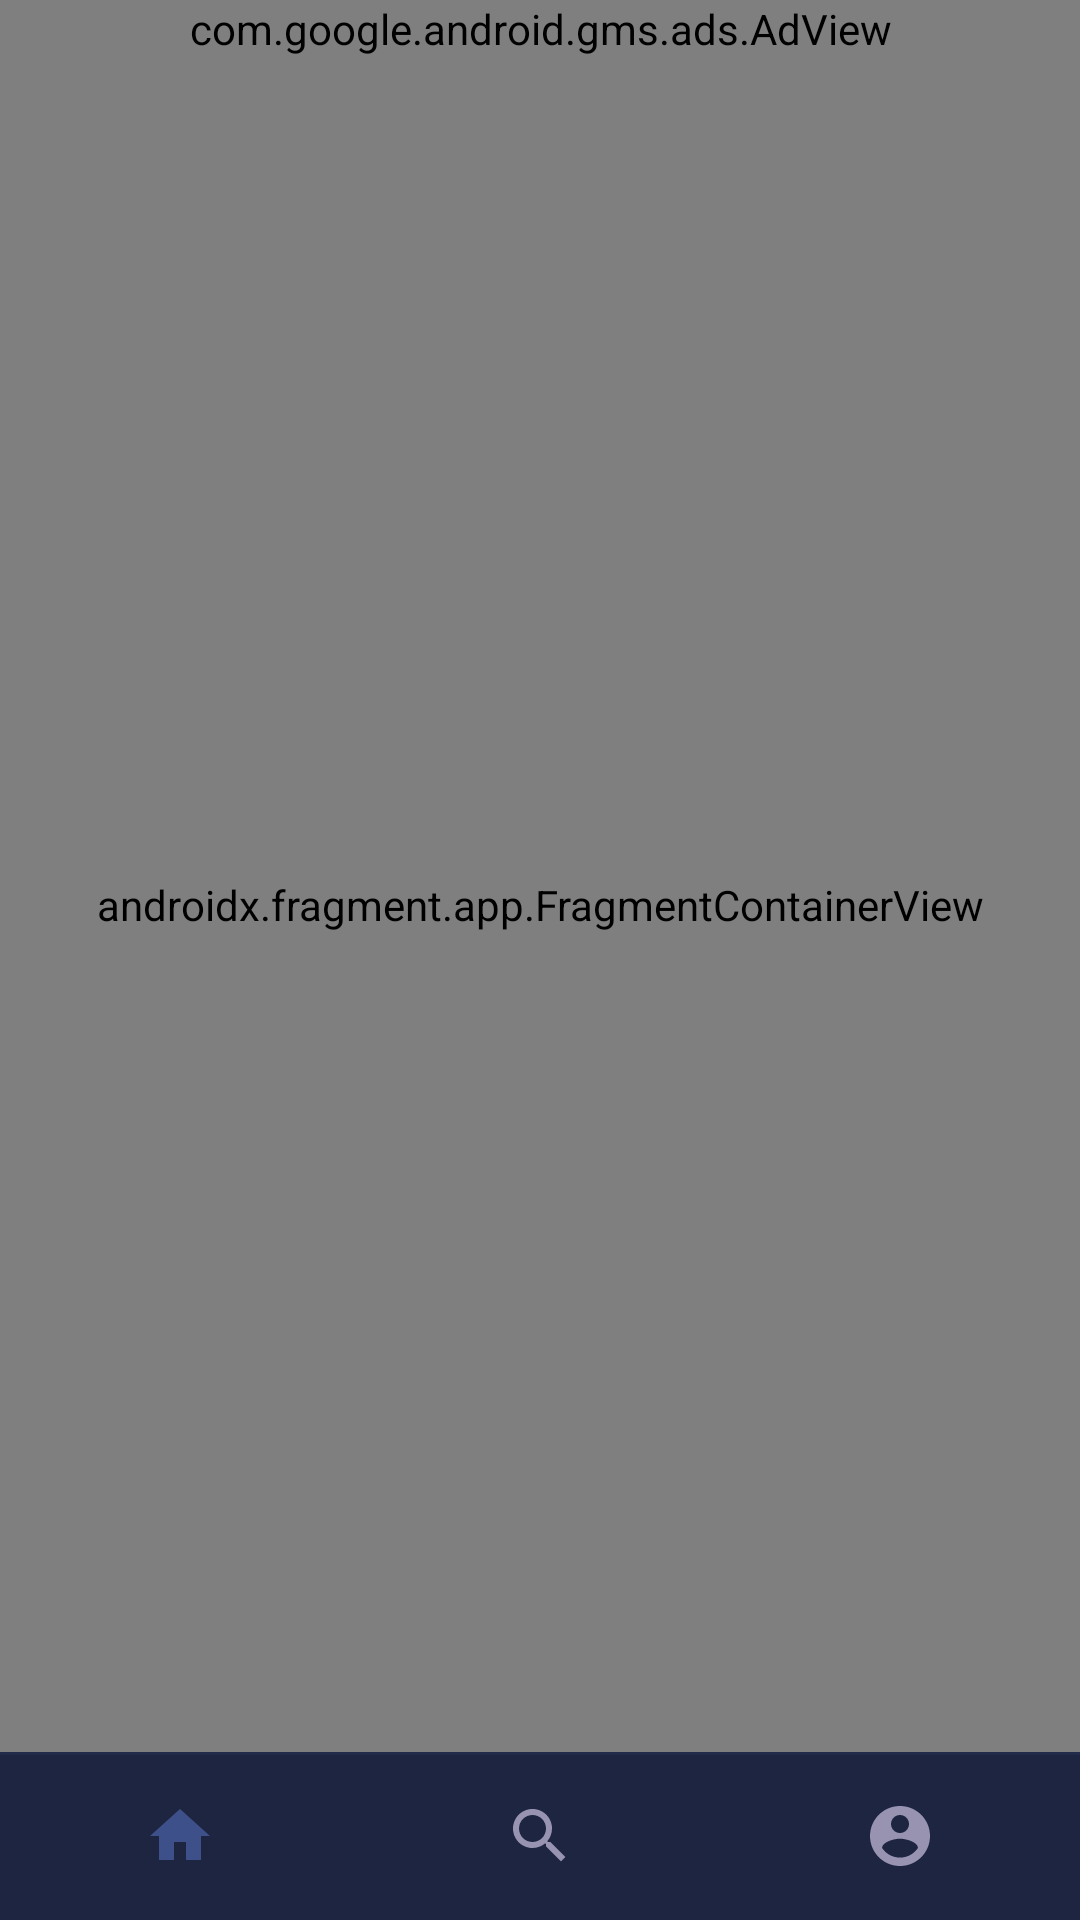

Here is an Android app screen rendered from its layout file. Give the layout XML and the strings, colors and styles it references.
<!-- AndroidManifest.xml: application theme Theme.Muvlex -->
<!-- res/layout/fragment_feed.xml -->
<?xml version="1.0" encoding="utf-8"?>
<layout xmlns:android="http://schemas.android.com/apk/res/android"
    xmlns:app="http://schemas.android.com/apk/res-auto"
    xmlns:tools="http://schemas.android.com/tools"
    xmlns:ads="http://schemas.android.com/apk/res-auto">

    <androidx.constraintlayout.widget.ConstraintLayout
        android:layout_width="match_parent"
        android:layout_height="match_parent"
        tools:context=".view.feed.FeedFragment">

        <com.google.android.gms.ads.AdView
            android:id="@+id/fragment_feed_mainAV"
            android:layout_width="match_parent"
            android:layout_height="wrap_content"
            ads:adSize="BANNER"
            ads:adUnitId="ca-app-pub-3036948542324685/3247248704"
            app:layout_constraintTop_toTopOf="parent" />

        <androidx.fragment.app.FragmentContainerView
            android:id="@+id/fragment_feed_mainFCV"
            android:name="androidx.navigation.fragment.NavHostFragment"
            android:layout_width="match_parent"
            android:layout_height="0dp"
            app:defaultNavHost="true"
            app:layout_constraintBottom_toTopOf="@id/fragment_feed_mainBNV"
            app:layout_constraintTop_toBottomOf="@id/fragment_feed_mainAV"
            app:navGraph="@navigation/feed_navigation" />

        <com.google.android.material.bottomnavigation.BottomNavigationView
            android:id="@+id/fragment_feed_mainBNV"
            android:layout_width="match_parent"
            android:layout_height="wrap_content"
            android:background="@color/color_background"
            app:elevation="0dp"
            app:itemHorizontalTranslationEnabled="false"
            app:itemIconTint="@color/bottom_navigation_view_item_background"
            app:labelVisibilityMode="unlabeled"
            app:layout_constraintBottom_toBottomOf="parent"
            app:menu="@menu/bottom_navigation_view_menu" />

        <View
            android:layout_width="match_parent"
            android:layout_height="1dp"
            android:background="@color/color_on_background"
            app:layout_constraintTop_toTopOf="@+id/fragment_feed_mainBNV" />

    </androidx.constraintlayout.widget.ConstraintLayout>

</layout>
<!-- resources referenced by this layout -->
<resources>
  <color name="color_background">#1D2541</color>
  <color name="color_on_background">#222B4A</color>
  <style name="Theme.Muvlex" parent="Theme.MaterialComponents.DayNight.NoActionBar">
          
          <item name="colorPrimary">@color/color_background</item>
          <item name="colorPrimaryVariant">@color/color_background</item>
          <item name="colorOnPrimary">@color/color_supreme_text</item>
          
          <item name="colorSecondary">@color/color_on_background</item>
          <item name="colorSecondaryVariant">@color/color_background</item>
          <item name="colorOnSecondary">@color/color_regular_text</item>
          
          <item name="android:statusBarColor">@color/color_background</item>
          
          <item name="android:windowBackground">@color/color_background</item>
          <item name="android:navigationBarColor">@color/color_background</item>
          <item name="colorControlNormal">@color/color_regular_text</item>
      </style>
  <color name="color_supreme_text">#D8DFFD</color>
  <color name="color_regular_text">#9793B1</color>
</resources>
